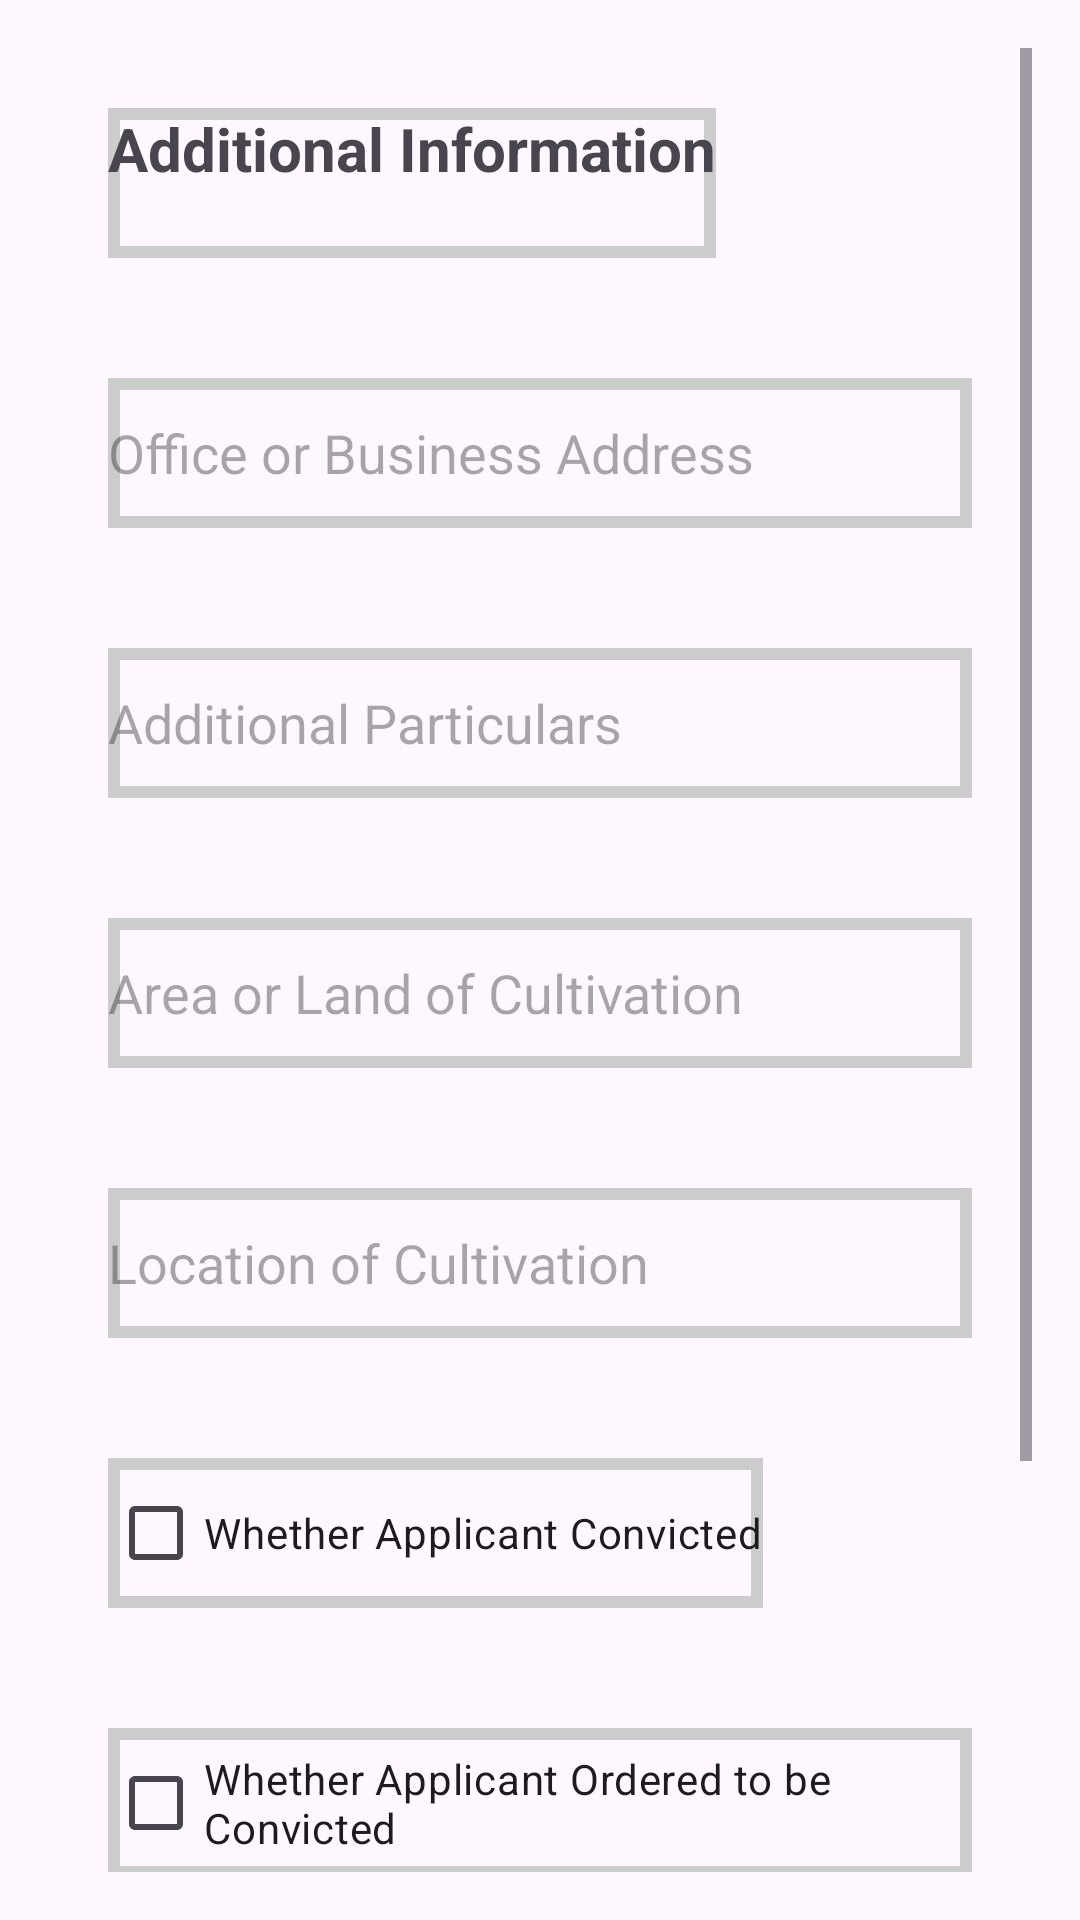

Android layout source for this screen:
<!-- AndroidManifest.xml: application theme Theme.UserPoliceApp -->
<!-- res/layout/addweapenlicence2.xml -->
<ScrollView
    xmlns:android="http://schemas.android.com/apk/res/android"
    android:layout_width="match_parent"
    android:layout_height="match_parent"
    android:padding="16dp">

    <LinearLayout
        android:layout_width="match_parent"
        android:layout_height="wrap_content"
        android:orientation="vertical">

        
        <TextView
            android:layout_width="wrap_content"
 android:layout_height="50dp"
            android:background="@drawable/textback"
            android:text="Additional Information"
            android:textSize="20sp"
            android:textStyle="bold"
            android:layout_margin="20dp"
            android:layout_marginBottom="16dp"/>

        
        <EditText
            android:id="@+id/editTextOfficeOrBusinessAddress"
            android:layout_width="match_parent"
 android:layout_height="50dp"
            android:background="@drawable/textback"
            android:layout_margin="20dp"
            android:hint="Office or Business Address"/>

        
        <EditText
            android:id="@+id/editTextAdditionalParticulars"
            android:layout_width="match_parent"
 android:layout_height="50dp"
            android:background="@drawable/textback"
            android:layout_margin="20dp"
            android:hint="Additional Particulars"/>

        
        <EditText
            android:id="@+id/editTextAreaOrLandOfCultivation"
            android:layout_width="match_parent"
 android:layout_height="50dp"
            android:background="@drawable/textback"
            android:layout_margin="20dp"
            android:hint="Area or Land of Cultivation"/>

        
        <EditText
            android:id="@+id/editTextLocationOfCultivation"
            android:layout_width="match_parent"
 android:layout_height="50dp"
            android:background="@drawable/textback"
            android:layout_margin="20dp"
            android:hint="Location of Cultivation"/>

        
        <CheckBox
            android:id="@+id/checkBoxApplicantConvicted"
            android:layout_width="wrap_content"
 android:layout_height="50dp"
            android:background="@drawable/textback"
            android:layout_margin="20dp"
            android:text="Whether Applicant Convicted"/>

        
        <CheckBox
            android:id="@+id/checkBoxApplicantOrderedToBeConvicted"
            android:layout_width="wrap_content"
 android:layout_height="50dp"
            android:background="@drawable/textback"
            android:layout_margin="20dp"
            android:text="Whether Applicant Ordered to be Convicted"/>

        
        <CheckBox
            android:id="@+id/checkBoxApplicantProhibited"
            android:layout_width="wrap_content"
 android:layout_height="50dp"
            android:background="@drawable/textback"
            android:layout_margin="20dp"
            android:text="Whether Applicant Prohibited"/>

        
        <Button
            android:id="@+id/buttonSubmit"
            android:layout_width="match_parent"
 android:layout_height="50dp"
            android:backgroundTint="@drawable/buttonback"
            android:layout_marginLeft="20dp"
            android:layout_marginRight="20dp"
            android:layout_marginBottom="40dp"
            android:text="Save and next"/>

    </LinearLayout>

</ScrollView>
<!-- resources referenced by this layout -->
<resources>
  <!-- drawable buttonback (drawable) -->
  <?xml version="1.0" encoding="utf-8"?>
  <shape xmlns:android="http://schemas.android.com/apk/res/android">
      <corners android:radius="10dp"/>
      <solid android:color="#3F99FF"/>
  </shape>
  <!-- drawable textback (drawable) -->
  <?xml version="1.0" encoding="utf-8"?>
  <shape xmlns:android="http://schemas.android.com/apk/res/android">
      <stroke android:color="#cccccc"
          android:width="4dp"/>
  
  </shape>
  <style name="Theme.UserPoliceApp" parent="Base.Theme.UserPoliceApp" />
  <style name="Base.Theme.UserPoliceApp" parent="Theme.Material3.DayNight.NoActionBar">
          
          
      </style>
</resources>
